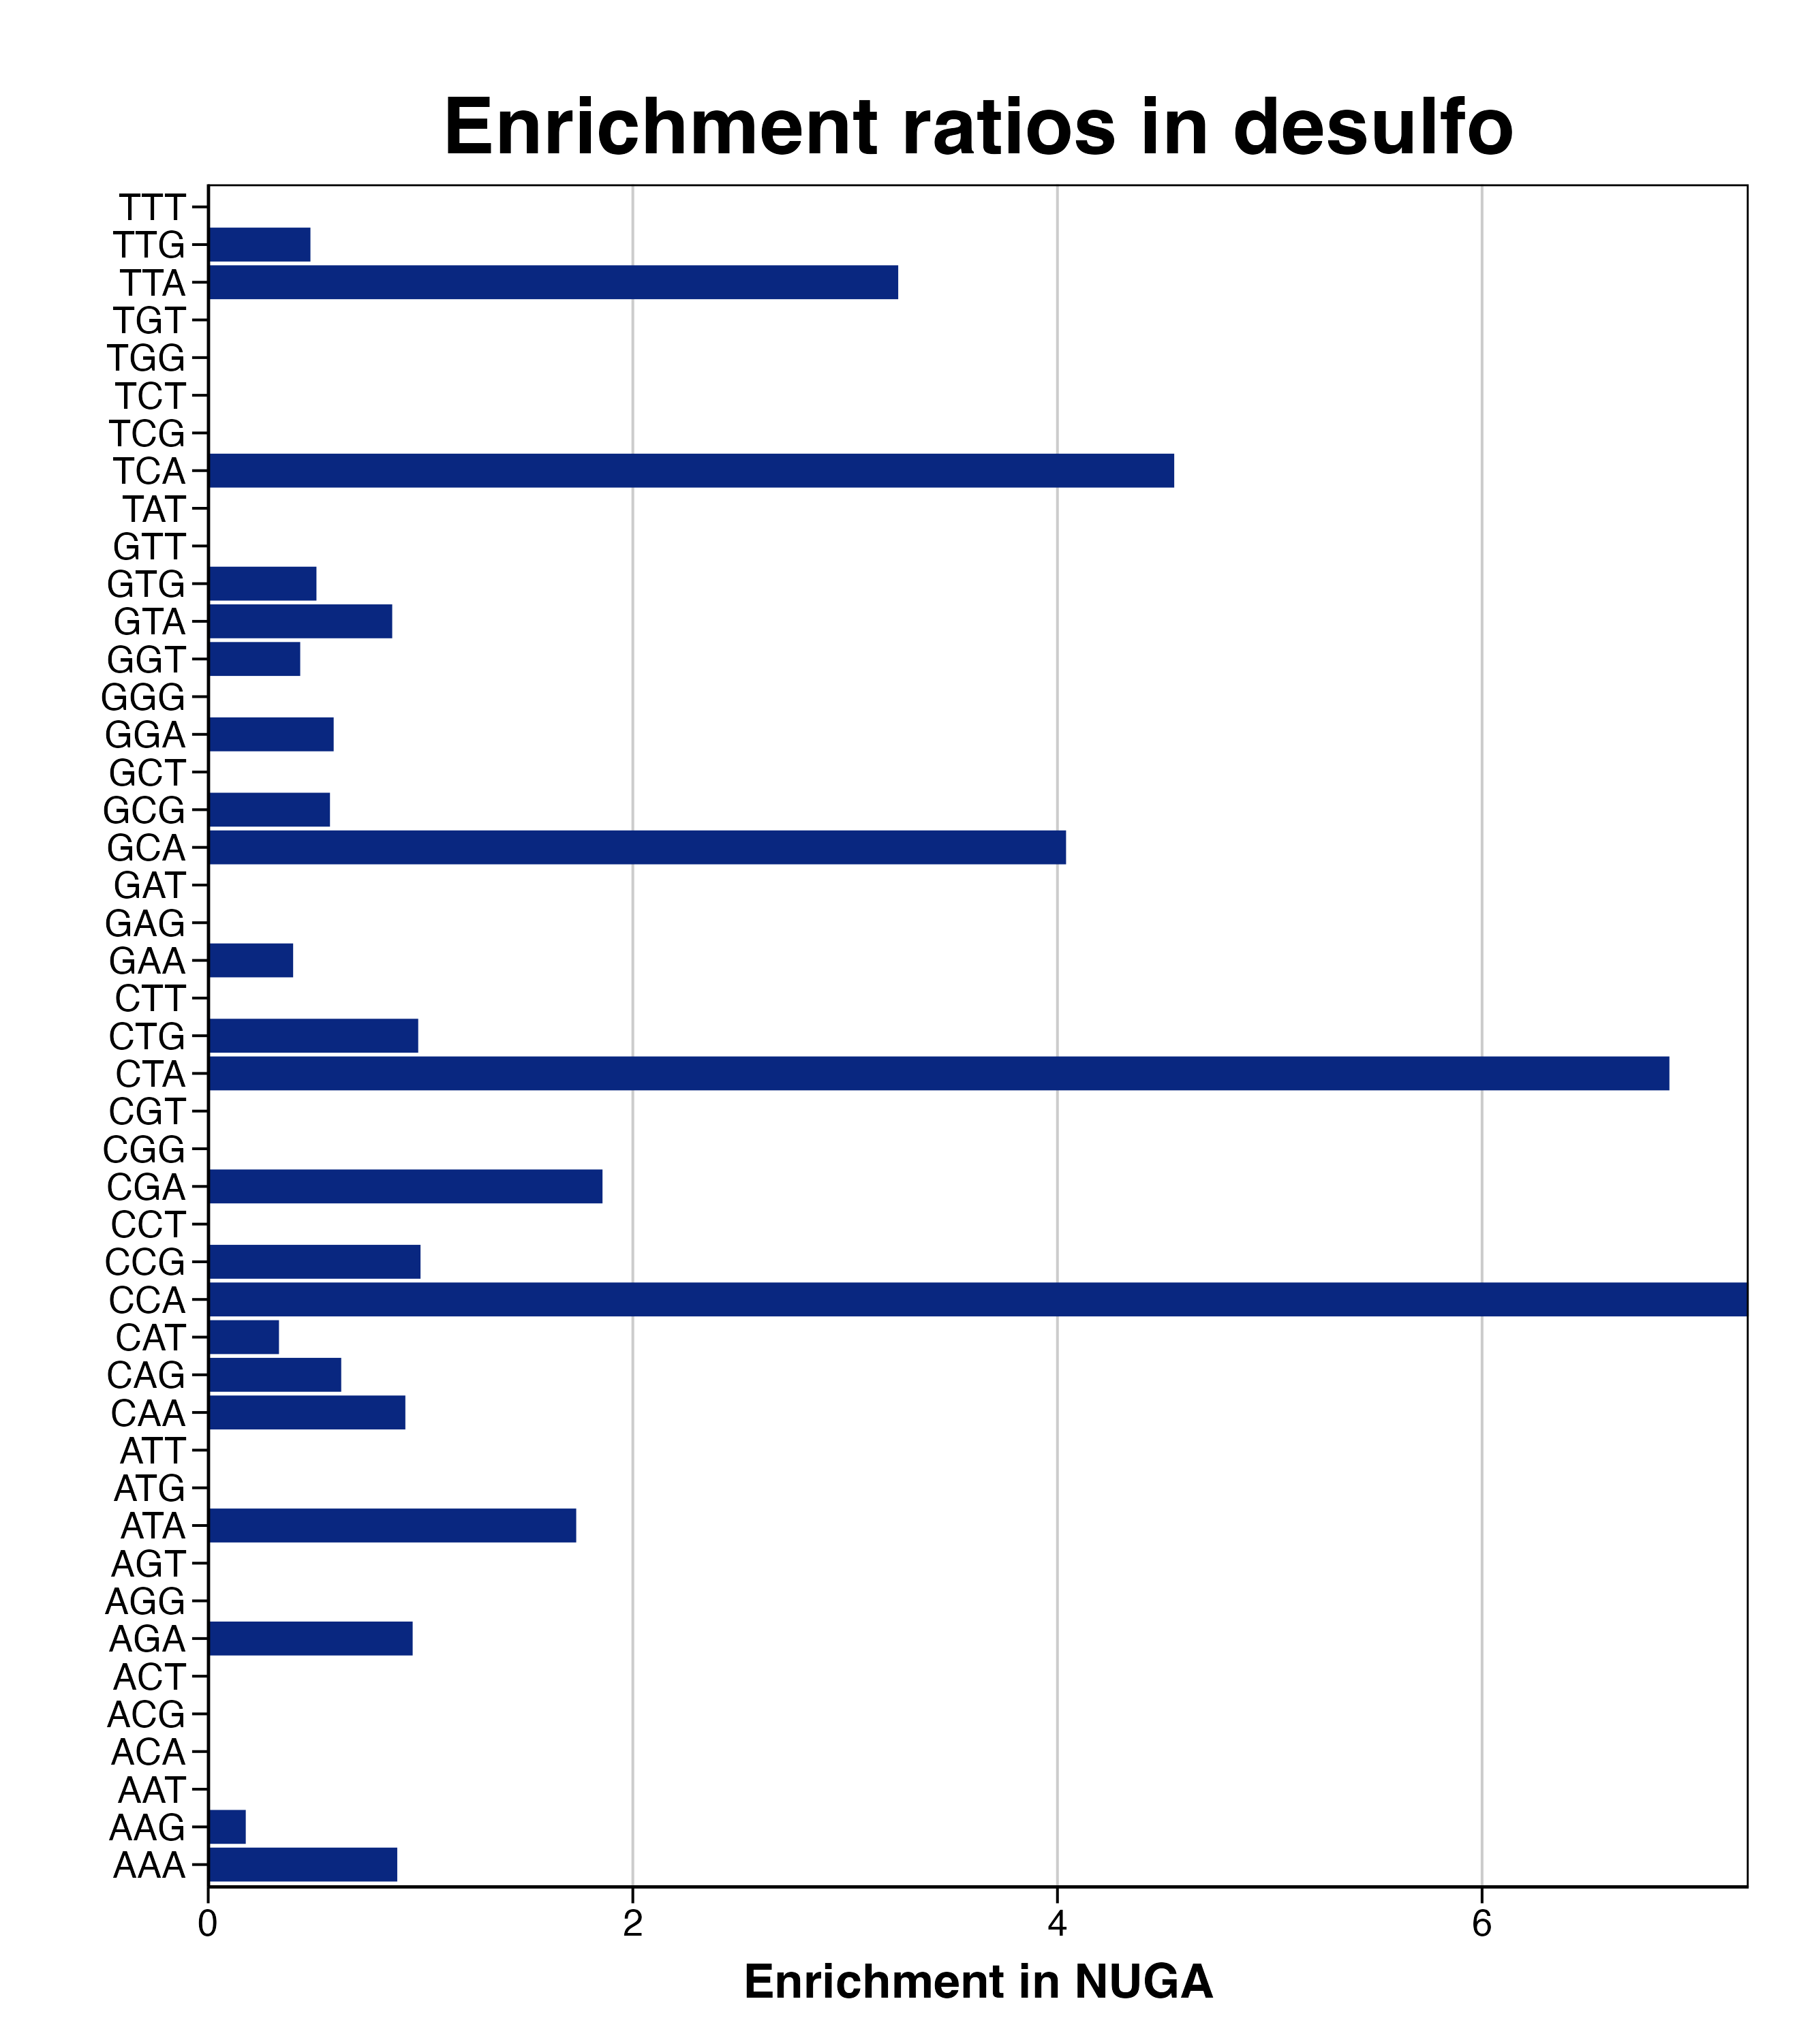

The file beside this chart, header and first rows:
triplet, n, C_freq, NUGA_freq, n_NUGA, RER, RERlog, pvalue, padj
AAA, 146, 73.4, 65.36, 10, 0.8904, -0.1675, 0.5835, 0.9995
AAG, 147, 73.91, 13.07, 2, 0.1769, -2.499, 0.9995, 0.9995
AAT, 28, 14.08, 0, 0, 0, -Inf, 0.9108, 0.9995
ACA, 11, 5.53, 0, 0, 0, -Inf, 0.6148, 0.9995
ACG, 5, 2.514, 0, 0, 0, -Inf, 0.3523, 0.9995
ACT, 2, 1.006, 0, 0, 0, -Inf, 0.1596, 0.8977
AGA, 27, 13.57, 13.07, 2, 0.963, -0.05445, 0.3846, 0.9995
AGG, 29, 14.58, 0, 0, 0, -Inf, 0.9181, 0.9995
AGT, 13, 6.536, 0, 0, 0, -Inf, 0.6759, 0.9995
ATA, 30, 15.08, 26.14, 4, 1.733, 0.7935, 0.0931, 0.5985
ATG, 39, 19.61, 0, 0, 0, -Inf, 0.9651, 0.9995
ATT, 31, 15.59, 0, 0, 0, -Inf, 0.931, 0.9995
CAA, 70, 35.19, 32.68, 5, 0.9286, -0.1069, 0.4975, 0.9995
CAG, 83, 41.73, 26.14, 4, 0.6265, -0.6746, 0.8068, 0.9995
CAT, 39, 19.61, 6.536, 1, 0.3333, -1.585, 0.8415, 0.9995
CCA, 43, 21.62, 156.9, 24, 7.256, 2.859, 0, 0
CCG, 26, 13.07, 13.07, 2, 1, 0, 0.3618, 0.9995
CCT, 7, 3.519, 0, 0, 0, -Inf, 0.4554, 0.9995
CGA, 21, 10.56, 19.61, 3, 1.857, 0.8931, 0.08805, 0.5985
CGG, 33, 16.59, 0, 0, 0, -Inf, 0.9418, 0.9995
CGT, 37, 18.6, 0, 0, 0, -Inf, 0.9586, 0.9995
CTA, 17, 8.547, 58.82, 9, 6.882, 2.783, 1.30276744614299e-07, 1.818941022802e-06
CTG, 92, 46.25, 45.75, 7, 0.9891, -0.01577, 0.4486, 0.9995
CTT, 25, 12.57, 0, 0, 0, -Inf, 0.8846, 0.9995
GAA, 130, 65.36, 26.14, 4, 0.4, -1.322, 0.9802, 0.9995
GAG, 65, 32.68, 0, 0, 0, -Inf, 0.9961, 0.9995
GAT, 64, 32.18, 0, 0, 0, -Inf, 0.9958, 0.9995
GCA, 148, 74.41, 300.7, 46, 4.041, 2.015, 0, 0
GCG, 68, 34.19, 19.61, 3, 0.5735, -0.8021, 0.811, 0.9995
GCT, 51, 25.64, 0, 0, 0, -Inf, 0.9874, 0.9995
GGA, 44, 22.12, 13.07, 2, 0.5909, -0.759, 0.7091, 0.9995
GGG, 37, 18.6, 0, 0, 0, -Inf, 0.9586, 0.9995
GGT, 30, 15.08, 6.536, 1, 0.4333, -1.206, 0.7198, 0.9995
GTA, 30, 15.08, 13.07, 2, 0.8667, -0.2065, 0.4517, 0.9995
GTG, 51, 25.64, 13.07, 2, 0.5098, -0.972, 0.7972, 0.9995
GTT, 25, 12.57, 0, 0, 0, -Inf, 0.8846, 0.9995
TAT, 22, 11.06, 0, 0, 0, -Inf, 0.8507, 0.9995
TCA, 40, 20.11, 91.5, 14, 4.55, 2.186, 1.61683646471289e-07, 1.818941022802e-06
TCG, 14, 7.039, 0, 0, 0, -Inf, 0.7027, 0.9995
TCT, 10, 5.028, 0, 0, 0, -Inf, 0.58, 0.9995
TGG, 44, 22.12, 0, 0, 0, -Inf, 0.9772, 0.9995
TGT, 10, 5.028, 0, 0, 0, -Inf, 0.58, 0.9995
TTA, 20, 10.06, 32.68, 5, 3.25, 1.7, 0.004168, 0.03751
TTG, 27, 13.57, 6.536, 1, 0.4815, -1.054, 0.6643, 0.9995
TTT, 58, 29.16, 0, 0, 0, -Inf, 0.993, 0.9995
